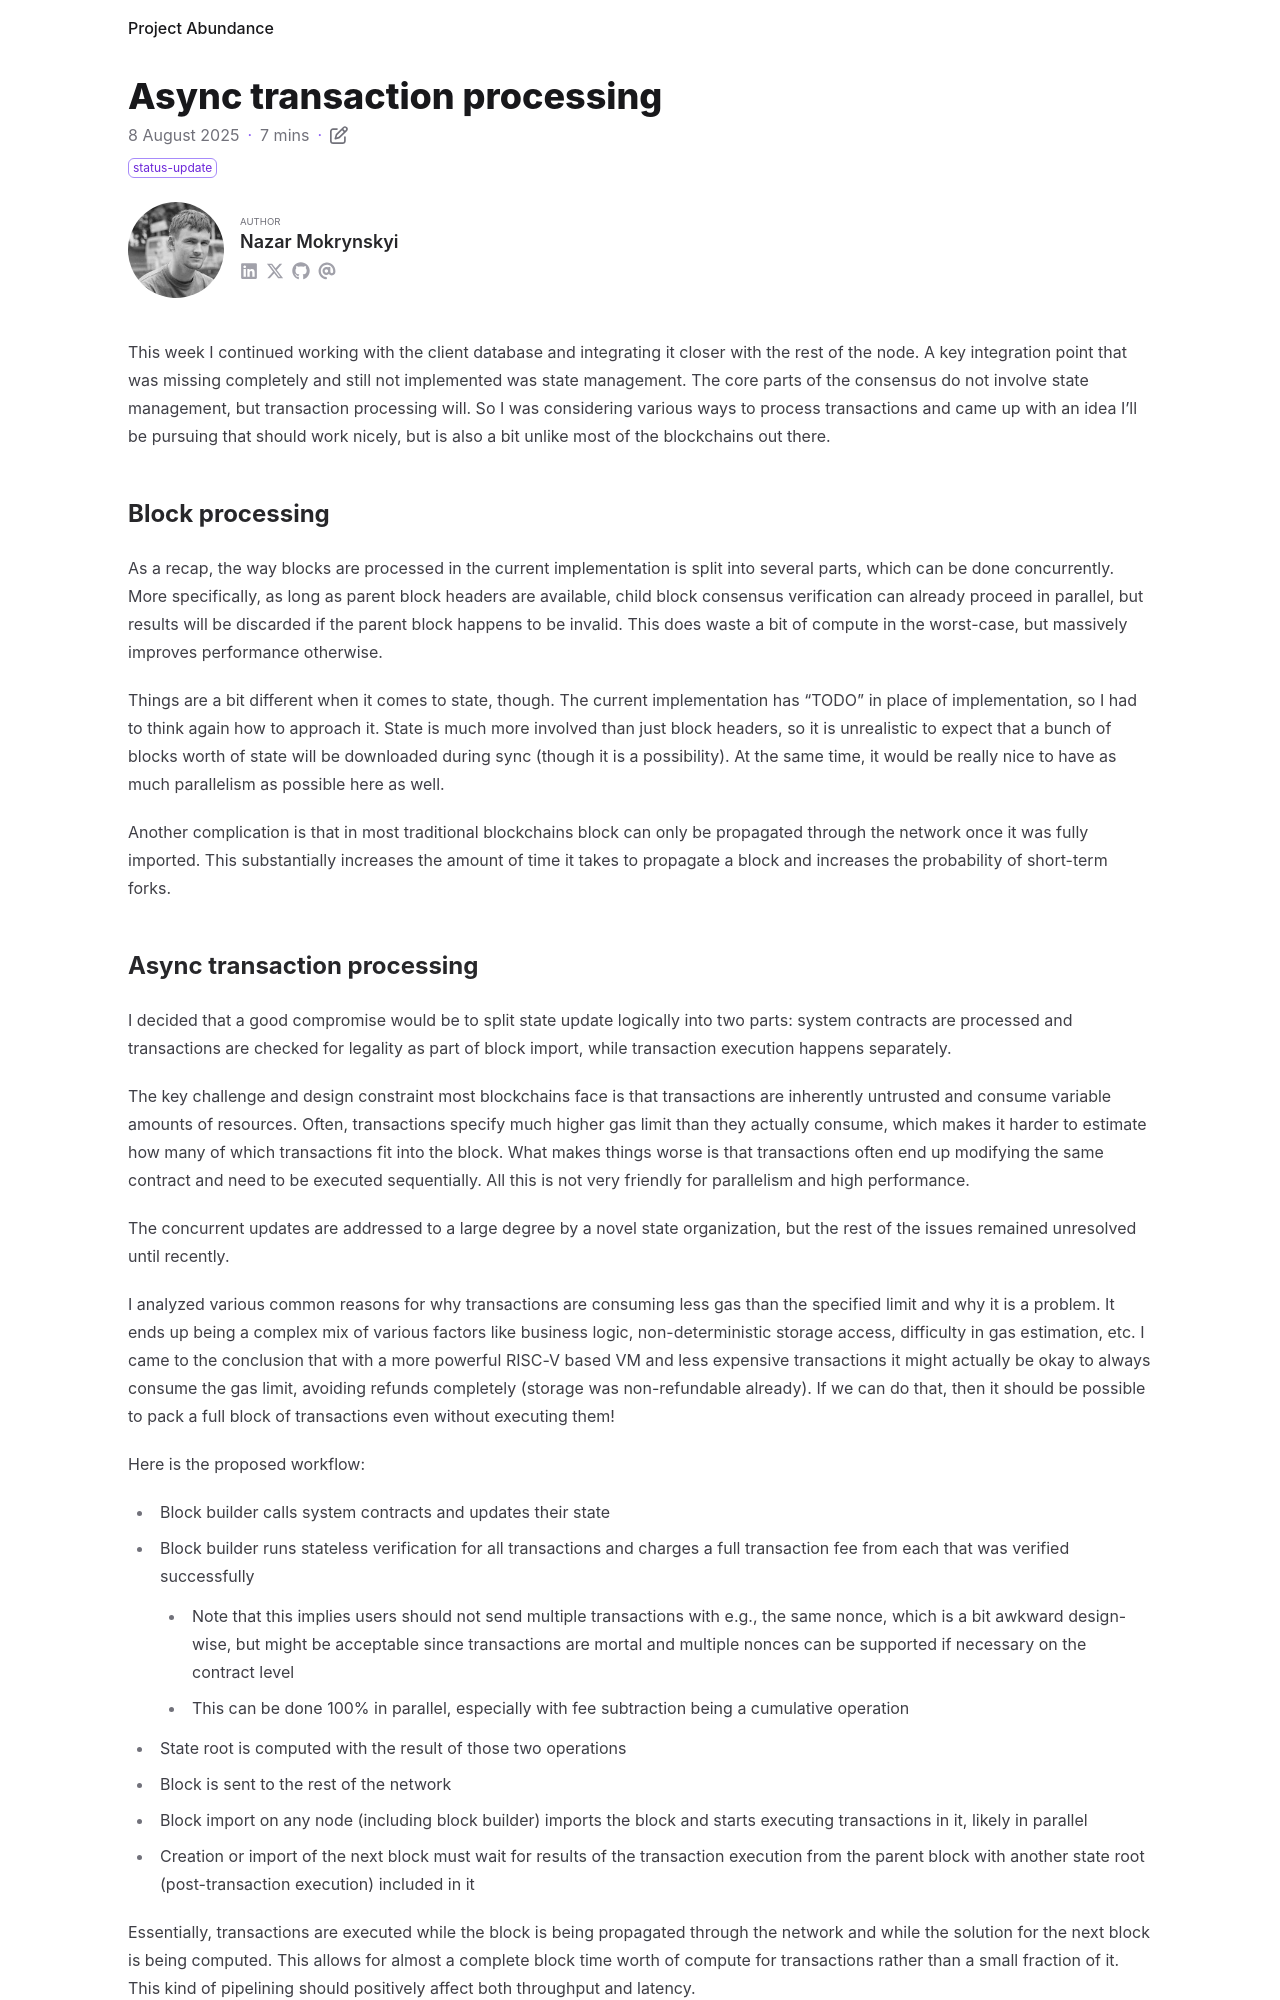

repository: nazar-pc/abundance · page: blog/2025-08-08-async-transaction-processing/index.html · generator: mdbook

---
title: Async transaction processing
date: 2025-08-08
draft: false
description: Latest progress and thinking about the way transactions will be processed in the future
tags: [ status-update ]
authors: [ nazar-pc ]
---

This week I continued working with the client database and integrating it closer with the rest of the node. A key
integration point that was missing completely and still not implemented was state management. The core parts of the
consensus do not involve state management, but transaction processing will. So I was considering various ways to process
transactions and came up with an idea I'll be pursuing that should work nicely, but is also a bit unlike most of the
blockchains out there.

<!--more-->

## Block processing

As a recap, the way blocks are processed in the current implementation is split into several parts, which can be done
concurrently. More specifically, as long as parent block headers are available, child block consensus verification can
already proceed in parallel, but results will be discarded if the parent block happens to be invalid. This does waste a
bit of compute in the worst-case, but massively improves performance otherwise.

Things are a bit different when it comes to state, though. The current implementation has "TODO" in place of
implementation, so I had to think again how to approach it. State is much more involved than just block headers, so it
is unrealistic to expect that a bunch of blocks worth of state will be downloaded during sync (though it is a
possibility). At the same time, it would be really nice to have as much parallelism as possible here as well.

Another complication is that in most traditional blockchains block can only be propagated through the network once it
was fully imported. This substantially increases the amount of time it takes to propagate a block and increases the
probability of short-term forks.
